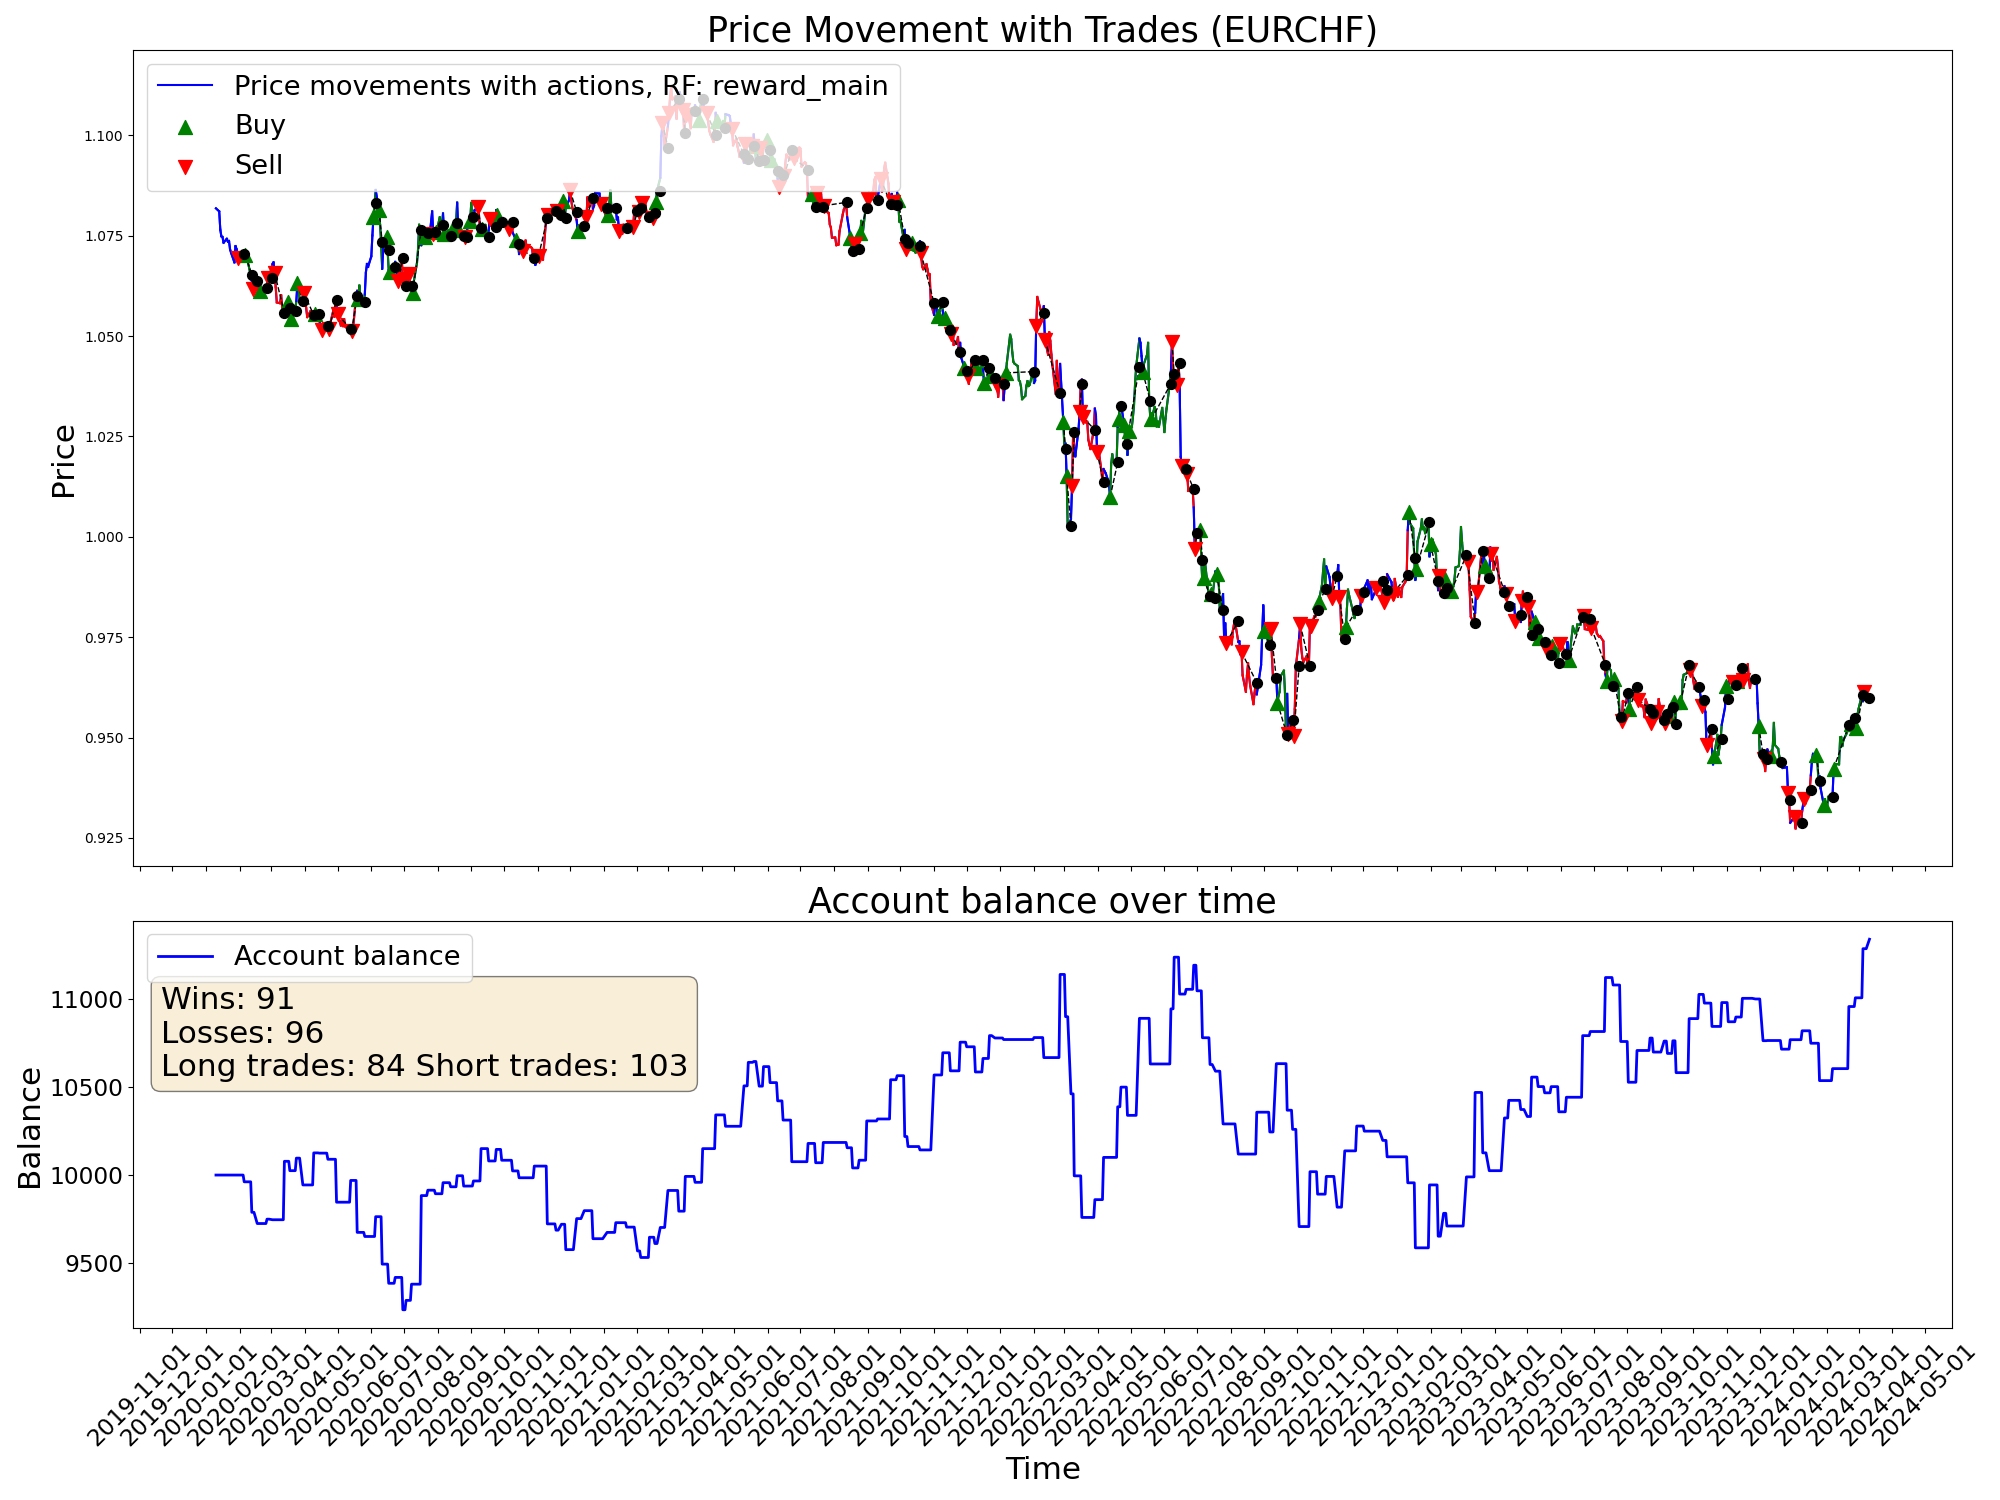

Source data for this figure (header and first rows):
time, open, high, low, close, tick_volume, actDir, actRisk, eReward, eAccBalance, eWins, eLosses, pType, pOpenPrice, pSLPrice, pTPPrice, pProfit
2020-01-10, 1.081, 1.083, 1.08, 1.082, 33600, 0.0, 0.0, 0.0, 10000, 0, 0, 0, 0.0, 0.0, 0.0, 0.0
2020-01-13, 1.081, 1.083, 1.08, 1.081, 31740, 0.0, 0.0, 0.0, 10000, 0, 0, 0, 0.0, 0.0, 0.0, 0.0
2020-01-14, 1.08, 1.082, 1.076, 1.076, 39278, 0.0, 0.0, 0.0, 10000, 0, 0, 0, 0.0, 0.0, 0.0, 0.0
2020-01-15, 1.076, 1.078, 1.074, 1.075, 39689, 0.0, 0.0, 0.0, 10000, 0, 0, 0, 0.0, 0.0, 0.0, 0.0
2020-01-16, 1.075, 1.076, 1.073, 1.075, 36565, 0.0, 0.0, 0.0, 10000, 0, 0, 0, 0.0, 0.0, 0.0, 0.0
2020-01-17, 1.074, 1.076, 1.073, 1.073, 33214, 0.0, 0.0, 0.0, 10000, 0, 0, 0, 0.0, 0.0, 0.0, 0.0
2020-01-20, 1.073, 1.075, 1.073, 1.074, 22238, 0.0, 0.0, 0.0, 10000, 0, 0, 0, 0.0, 0.0, 0.0, 0.0
2020-01-21, 1.074, 1.075, 1.073, 1.074, 36227, 0.0, 0.0, 0.0, 10000, 0, 0, 0, 0.0, 0.0, 0.0, 0.0
2020-01-22, 1.073, 1.079, 1.073, 1.074, 36865, 0.0, 0.0, 0.0, 10000, 0, 0, 0, 0.0, 0.0, 0.0, 0.0
2020-01-23, 1.074, 1.075, 1.07, 1.072, 42441, 0.0, 0.0, 0.0, 10000, 0, 0, 0, 0.0, 0.0, 0.0, 0.0
2020-01-24, 1.071, 1.072, 1.07, 1.071, 34949, 0.0, 0.0, 0.0, 10000, 0, 0, 0, 0.0, 0.0, 0.0, 0.0
2020-01-27, 1.07, 1.072, 1.068, 1.068, 40731, 0.06466, 0.06466, 0.0, 10000, 0, 0, 0, 1.068, 1.071, 0.0, 0.0
2020-01-28, 1.068, 1.073, 1.067, 1.072, 30542, 0.4606, 0.4606, 0.0, 10000, 0, 0, 0, 1.068, 1.071, 0.0, 0.0
2020-01-29, 1.072, 1.074, 1.071, 1.072, 32374, -0.2922, -0.2922, 0.0, 10000, 0, 0, 0, 0.0, 0.0, 0.0, 0.0
2020-01-30, 1.072, 1.072, 1.068, 1.069, 43318, -0.7816, -0.7816, 0.0, 10000, 0, 0, 2, 1.069, 1.073, 0.0, 0.0
2020-01-31, 1.069, 1.071, 1.068, 1.069, 43896, -1.0, -1.0, 0.0, 10000, 0, 0, 2, 1.069, 1.073, 0.0, 0.0
2020-02-03, 1.068, 1.069, 1.066, 1.069, 43432, -0.6417, -0.6417, 0.0, 10000, 0, 0, 2, 1.069, 1.073, 0.0, 0.0
2020-02-04, 1.068, 1.072, 1.068, 1.071, 40335, -1.0, -1.0, 0.0, 10000, 0, 0, 2, 1.069, 1.073, 0.0, 0.0
2020-02-05, 1.07, 1.073, 1.069, 1.071, 43346, 1.0, 1.0, 0.0, 9962, 0, 1, 0, 0.0, 0.0, 0.0, -38.45
2020-02-06, 1.071, 1.072, 1.07, 1.07, 37089, 0.8211, 0.8211, 0.0, 9962, 0, 1, 1, 1.07, 1.066, 0.0, 0.0
2020-02-07, 1.07, 1.071, 1.068, 1.07, 43492, 0.9111, 0.9111, 0.0, 9962, 0, 1, 1, 1.07, 1.066, 0.0, 0.0
2020-02-10, 1.069, 1.071, 1.066, 1.066, 41473, 0.5279, 0.5279, 0.0, 9962, 0, 1, 1, 1.07, 1.066, 0.0, 0.0
2020-02-11, 1.066, 1.068, 1.065, 1.065, 38764, 0.4944, 0.4944, 0.0, 9962, 0, 1, 1, 1.07, 1.066, 0.0, 0.0
2020-02-12, 1.065, 1.066, 1.063, 1.064, 41481, 0.2313, 0.2313, 0.0, 9788, 0, 2, 0, 0.0, 0.0, 0.0, -173.5
2020-02-13, 1.064, 1.064, 1.061, 1.062, 44426, -0.5675, -0.5675, 0.0, 9788, 0, 2, 2, 1.062, 1.067, 0.0, 0.0
2020-02-14, 1.062, 1.065, 1.061, 1.064, 31089, 0.8349, 0.8349, 0.0, 9788, 0, 2, 2, 1.062, 1.067, 0.0, 0.0
2020-02-17, 1.064, 1.065, 1.063, 1.063, 23765, 1.0, 1.0, 0.0, 9724, 0, 3, 0, 0.0, 0.0, 0.0, -63.76
2020-02-18, 1.063, 1.063, 1.061, 1.061, 37504, 0.2977, 0.2977, 0.0, 9724, 0, 3, 0, 1.061, 1.058, 0.0, 0.0
2020-02-19, 1.061, 1.063, 1.061, 1.063, 36894, -0.02842, -0.02842, 0.0, 9724, 0, 3, 0, 1.061, 1.058, 0.0, 0.0
2020-02-20, 1.063, 1.063, 1.061, 1.061, 53205, 0.7925, 0.7925, 0.0, 9724, 0, 3, 1, 1.061, 1.052, 0.0, 0.0
2020-02-21, 1.061, 1.062, 1.061, 1.061, 47684, 0.1746, 0.1746, 0.0, 9724, 0, 3, 1, 1.061, 1.052, 0.0, 0.0
2020-02-24, 1.061, 1.063, 1.059, 1.062, 64290, 1.0, 1.0, 0.0, 9724, 0, 3, 1, 1.061, 1.052, 0.0, 0.0
2020-02-25, 1.062, 1.064, 1.059, 1.062, 72434, -0.2861, -0.2861, 0.0, 9724, 0, 3, 1, 1.061, 1.052, 0.0, 0.0
2020-02-26, 1.062, 1.064, 1.06, 1.063, 75500, -0.8909, -0.8909, 0.0, 9749, 1, 3, 0, 0.0, 0.0, 0.0, 24.83
2020-02-27, 1.063, 1.067, 1.062, 1.064, 90493, -1.0, -1.0, 0.0, 9749, 1, 3, 2, 1.064, 1.074, 0.0, 0.0
2020-02-28, 1.064, 1.066, 1.059, 1.065, 118476, 0.2105, 0.2105, 0.0, 9749, 1, 3, 2, 1.064, 1.074, 0.0, 0.0
2020-03-02, 1.064, 1.071, 1.063, 1.068, 104017, 1.0, 1.0, 0.0, 9746, 1, 4, 0, 0.0, 0.0, 0.0, -3.34
2020-03-03, 1.067, 1.071, 1.063, 1.068, 109876, 0.2501, 0.2501, 0.0, 9746, 1, 4, 0, 0.0, 0.0, 0.0, 0.0
2020-03-04, 1.068, 1.07, 1.062, 1.066, 68522, -0.6525, -0.6525, 0.0, 9746, 1, 4, 2, 1.066, 1.075, 0.0, 0.0
2020-03-05, 1.065, 1.068, 1.062, 1.062, 64838, -1.0, -1.0, 0.0, 9746, 1, 4, 2, 1.066, 1.075, 0.0, 0.0
2020-03-06, 1.062, 1.062, 1.058, 1.058, 123591, 0.127, 0.127, 0.0, 9746, 1, 4, 2, 1.066, 1.075, 0.0, 0.0
2020-03-09, 1.056, 1.064, 1.054, 1.058, 174397, -1.0, -1.0, 0.0, 9746, 1, 4, 2, 1.066, 1.075, 0.0, 0.0
2020-03-10, 1.058, 1.065, 1.057, 1.06, 161615, -0.3094, -0.3094, 0.0, 9746, 1, 4, 2, 1.066, 1.075, 0.0, 0.0
2020-03-11, 1.06, 1.061, 1.057, 1.057, 111542, -0.772, -0.772, 0.0, 9746, 1, 4, 2, 1.066, 1.075, 0.0, 0.0
2020-03-12, 1.057, 1.059, 1.054, 1.056, 170225, 0.3719, 0.3719, 0.0, 9746, 1, 4, 2, 1.066, 1.075, 0.0, 0.0
2020-03-13, 1.056, 1.062, 1.055, 1.056, 202217, 0.9488, 0.9488, 0.0, 10078, 2, 4, 0, 0.0, 0.0, 0.0, 332.5
2020-03-16, 1.056, 1.059, 1.054, 1.059, 212245, 0.7676, 0.7676, 0.0, 10078, 2, 4, 1, 1.059, 1.049, 0.0, 0.0
2020-03-17, 1.059, 1.061, 1.054, 1.057, 162519, 0.601, 0.601, 0.0, 10078, 2, 4, 1, 1.059, 1.049, 0.0, 0.0
2020-03-18, 1.057, 1.059, 1.053, 1.057, 177071, -1.0, -1.0, 0.0, 10025, 2, 5, 0, 0.0, 0.0, 0.0, -53.29
2020-03-19, 1.056, 1.06, 1.052, 1.054, 226430, 1.0, 1.0, 0.0, 10025, 2, 5, 1, 1.054, 1.051, 0.0, 0.0
2020-03-20, 1.054, 1.056, 1.052, 1.054, 224824, 0.1389, 0.1389, 0.0, 10025, 2, 5, 1, 1.054, 1.051, 0.0, 0.0
2020-03-23, 1.054, 1.06, 1.053, 1.056, 211452, 0.6201, 0.6201, 0.0, 10025, 2, 5, 1, 1.054, 1.051, 0.0, 0.0
2020-03-24, 1.056, 1.06, 1.055, 1.059, 158783, -1.0, -1.0, 0.0, 10096, 3, 5, 0, 0.0, 0.0, 0.0, 71.29
2020-03-25, 1.059, 1.064, 1.057, 1.063, 150909, 0.6664, 0.6664, 0.0, 10096, 3, 5, 1, 1.063, 1.059, 0.0, 0.0
2020-03-26, 1.063, 1.065, 1.061, 1.063, 172405, -0.2482, -0.2482, 0.0, 10096, 3, 5, 1, 1.063, 1.059, 0.0, 0.0
2020-03-27, 1.063, 1.064, 1.056, 1.059, 135430, 0.6576, 0.6576, 0.0, 10096, 3, 5, 1, 1.063, 1.059, 0.0, 0.0
2020-03-30, 1.058, 1.06, 1.055, 1.059, 108281, 0.8942, 0.8942, 0.0, 9944, 3, 6, 0, 0.0, 0.0, 0.0, -152.5
2020-03-31, 1.058, 1.062, 1.056, 1.061, 110384, -1.0, -1.0, 0.0, 9944, 3, 6, 2, 1.061, 1.064, 0.0, 0.0
2020-04-01, 1.06, 1.061, 1.056, 1.059, 86405, 0.1432, 0.1432, 0.0, 9944, 3, 6, 2, 1.061, 1.064, 0.0, 0.0
2020-04-02, 1.059, 1.059, 1.055, 1.057, 88691, 0.5371, 0.5371, 0.0, 9944, 3, 6, 2, 1.061, 1.064, 0.0, 0.0
... 1,022 more rows
